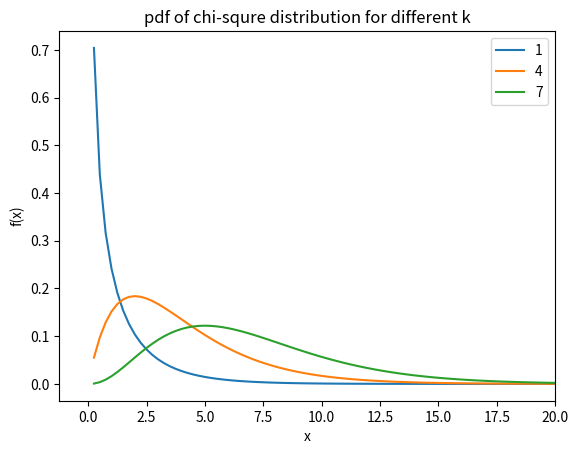

Source code (Python):
from fractions import Fraction
import matplotlib.pyplot as plt
import math


def Range(start,end,step):
  #range() function float number k step hisebe use kora jai na. Tai eikhane
  #customized Range() function create kora hoiche
  list=[]
  i=start
  while i<=end:
    list.append(i)
    i+=step
  return list


def gamma(get_num):
  #calculate gamma function for fractions
  #gamma(x/2) = ((x/2)-1)*gamma((x/2)-1)
  #gamma(1/2) = sqrt(pi)
  #recursive function used in this function

  #base condition
  if Fraction(get_num)==Fraction(1/2):
    return math.sqrt(math.pi)
  elif Fraction(get_num)==1:
    return 1
  #recursive condition
  else:
    return (Fraction(get_num)-1)*gamma(Fraction(get_num)-1)

  
  
def generate_F_and_x():
  values_of_k=[]    #k er value gulo k ekta list nea nichhi karon ei value gulo k graph er legend hisebe use korbo
  
  for k in range(1,10,3):
    values_of_k.append(k)
    #x er value 0 theke start kora jabe na, karon x = 0 hole f(0) calculate korar
    #somoy 0^-(1/2) asbe which arise error.
    values_of_x=Range(.25,30,.25)
    F_of_x=[]
    for x in values_of_x:
      F_of_x.append(((x**((k/2)-1))*math.exp(-x/2))/((2**(k/2))*gamma(Fraction(k/2))))

    plt.plot(values_of_x, F_of_x)

  plt.title("pdf of chi-squre distribution for different k")
  plt.xlabel("x")
  plt.ylabel("f(x)")
  plt.legend(values_of_k)
  plt.axis(xmax=20)
  plt.show()


generate_F_and_x()
